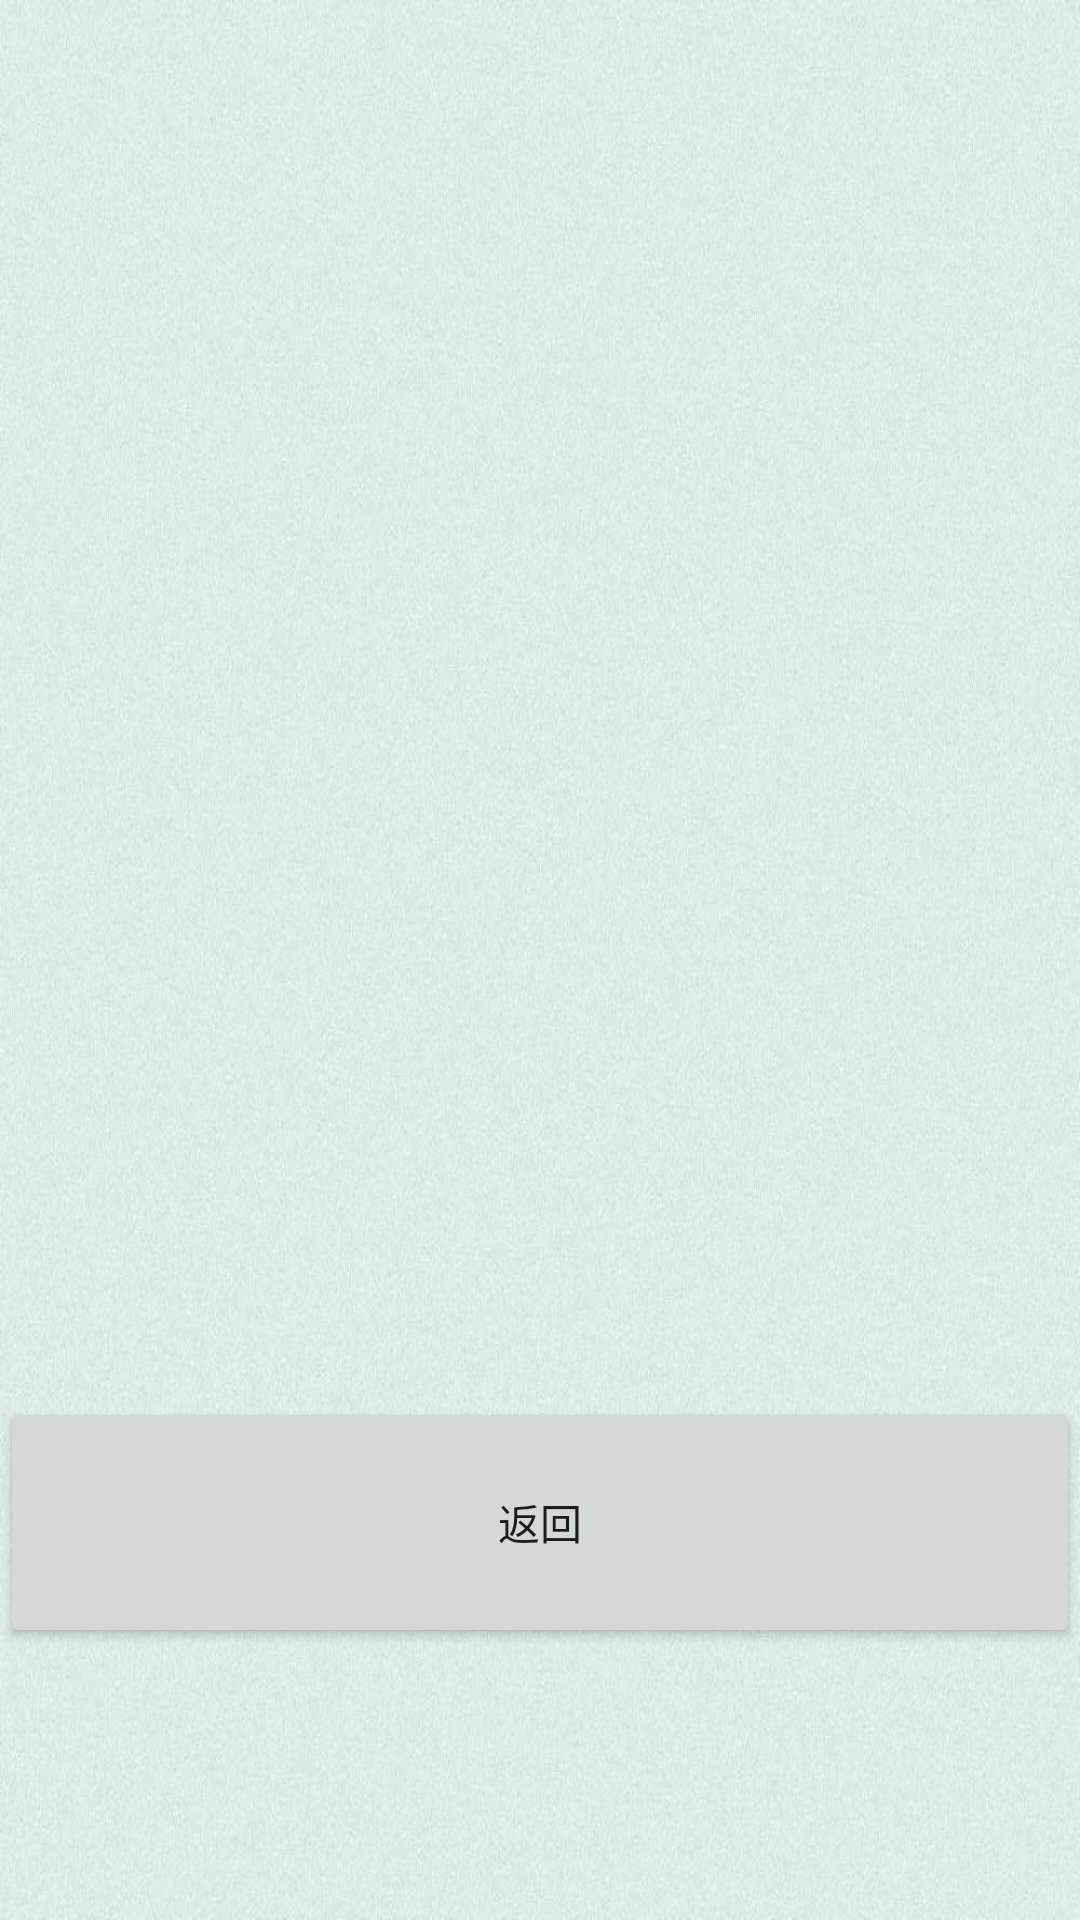

Reconstruct the res/layout file that produces this screen, plus the resources it refers to.
<!-- AndroidManifest.xml: application theme Theme.Recite -->
<!-- res/layout/activity_user_info.xml -->
<?xml version="1.0" encoding="utf-8"?>
<LinearLayout
    xmlns:android="http://schemas.android.com/apk/res/android"
    xmlns:app="http://schemas.android.com/apk/res-auto"
    xmlns:tools="http://schemas.android.com/tools"
    android:layout_width="match_parent"
    android:layout_height="match_parent"
    android:background="@drawable/bg1"
    tools:context=".Activity.UserInfoActivity"
    android:orientation="vertical">



    <TextView
        android:id="@+id/tv_name1"
        android:layout_width="wrap_content"
        android:layout_height="wrap_content"
        android:textSize="30sp"
        />

    <LinearLayout
        android:layout_width="match_parent"
        android:layout_height="wrap_content"
        android:orientation="vertical"
        android:layout_weight="4">

        <TextView
            android:id="@+id/tv_p1"
            android:layout_width="wrap_content"
            android:layout_height="wrap_content"
            android:textSize="30sp"
            />


        <TextView
            android:id="@+id/tv_p2"
            android:layout_width="wrap_content"
            android:layout_height="wrap_content"
            android:textSize="30sp"
            />

        <TextView
            android:id="@+id/tv_p3"
            android:layout_width="wrap_content"
            android:layout_height="wrap_content"
            android:textSize="30sp"
            />

        <TextView
            android:id="@+id/tv_p4"
            android:layout_width="wrap_content"
            android:layout_height="wrap_content"
            android:textSize="30sp"
            />
        <TextView
            android:id="@+id/tv_p5"
            android:layout_width="wrap_content"
            android:layout_height="wrap_content"
            android:textSize="30sp"
            />

        <TextView
            android:id="@+id/tv_p6"
            android:layout_width="wrap_content"
            android:layout_height="wrap_content"
            android:textSize="30sp"
            />
        <TextView
            android:id="@+id/tv_p7"
            android:layout_width="wrap_content"
            android:layout_height="wrap_content"
            android:textSize="30sp"
            />

    </LinearLayout>
    <Button
        android:id="@+id/bt_exit1"
        android:layout_width="match_parent"
        android:layout_height="wrap_content"
        android:layout_weight="1"
        android:layout_gravity="bottom"
        android:text="返回"
        />

    <TextView
        android:layout_width="wrap_content"
        android:layout_height="wrap_content"
        android:layout_weight="2"
        android:text=" "/>


</LinearLayout>
<!-- resources referenced by this layout -->
<resources>
  <!-- drawable bg1: jpeg bitmap (drawable, 75139 bytes) -->
  <style name="Theme.Recite" parent="Theme.MaterialComponents.DayNight.DarkActionBar.Bridge">
          
          <item name="colorPrimary">@color/purple_500</item>
          <item name="colorPrimaryVariant">@color/purple_700</item>
          <item name="colorOnPrimary">@color/white</item>
          
          <item name="colorSecondary">@color/teal_200</item>
          <item name="colorSecondaryVariant">@color/teal_700</item>
          <item name="colorOnSecondary">@color/black</item>
          
          <item name="android:statusBarColor" tools:targetApi="l">?attr/colorPrimaryVariant</item>
          
      </style>
  <!-- not gathered from this repository: default colours our renderer supplied (Android Studio template values) -->
  <color name="purple_500">#FF6200EE</color>
  <color name="purple_700">#FF3700B3</color>
  <color name="teal_200">#FF03DAC5</color>
  <color name="teal_700">#FF018786</color>
  <color name="black">#FF000000</color>
  <color name="white">#FFFFFFFF</color>
</resources>
